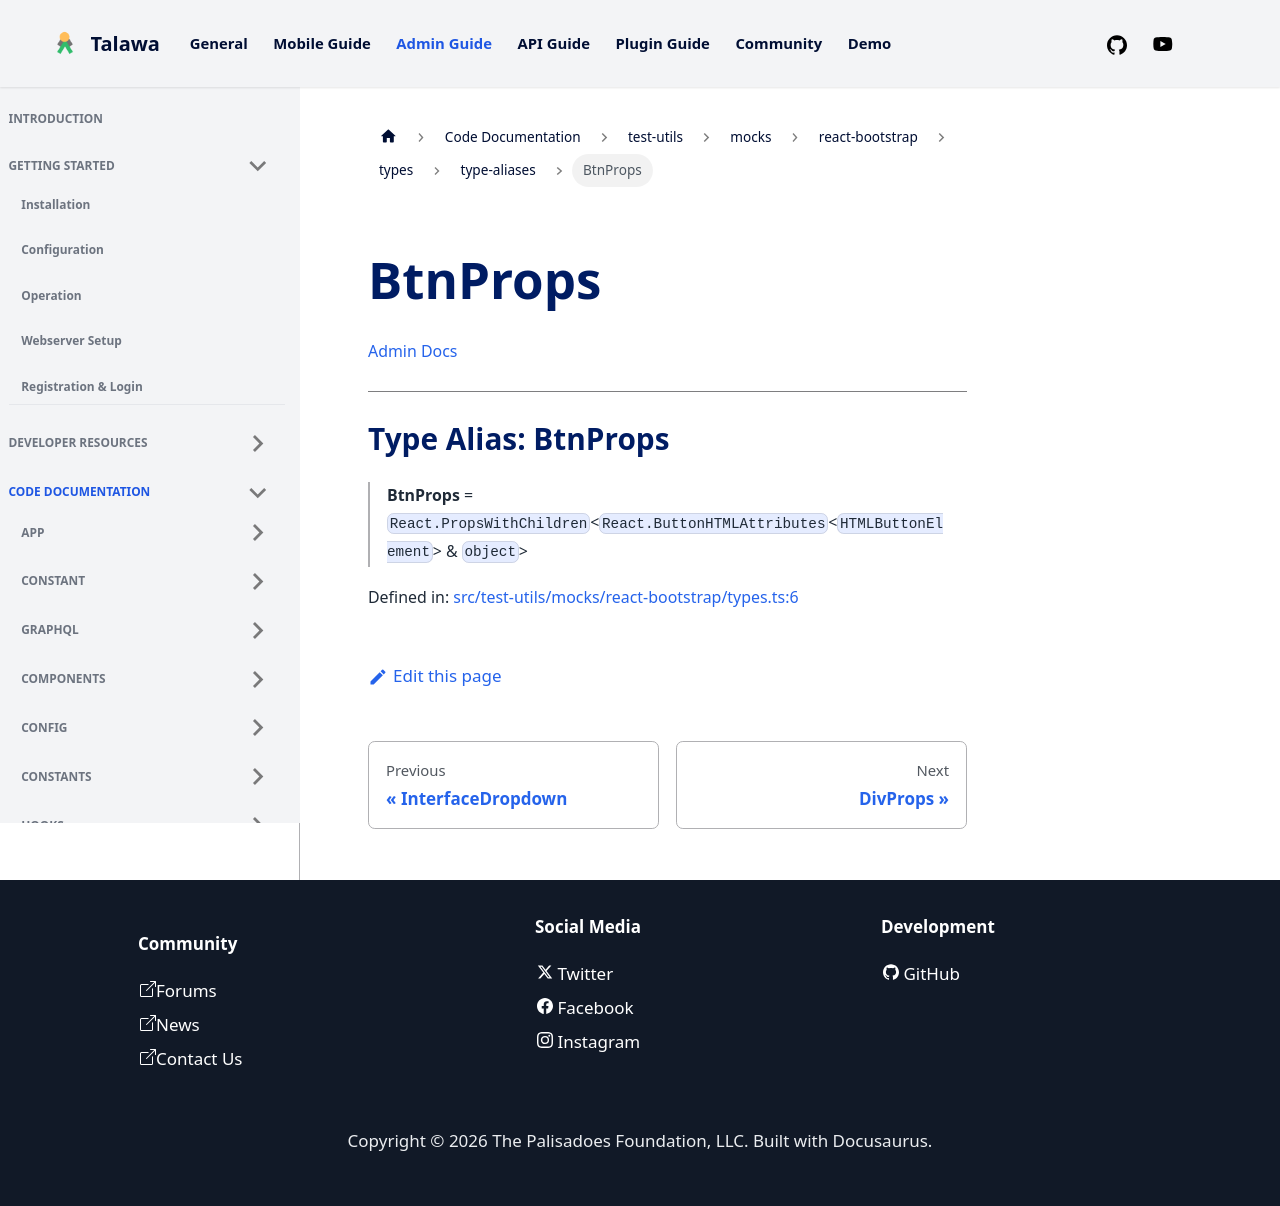

repository: PalisadoesFoundation/talawa-admin · page: docs/auto-docs/test-utils/mocks/react-bootstrap/types/type-aliases/BtnProps/index.html · generator: docusaurus

[Admin Docs](/)

***

# Type Alias: BtnProps

> **BtnProps** = `React.PropsWithChildren`\<`React.ButtonHTMLAttributes`\<`HTMLButtonElement`\> & `object`\>

Defined in: [src/test-utils/mocks/react-bootstrap/types.ts:6](https://github.com/PalisadoesFoundation/talawa-admin/blob/main/src/test-utils/mocks/react-bootstrap/types.ts#L6)
